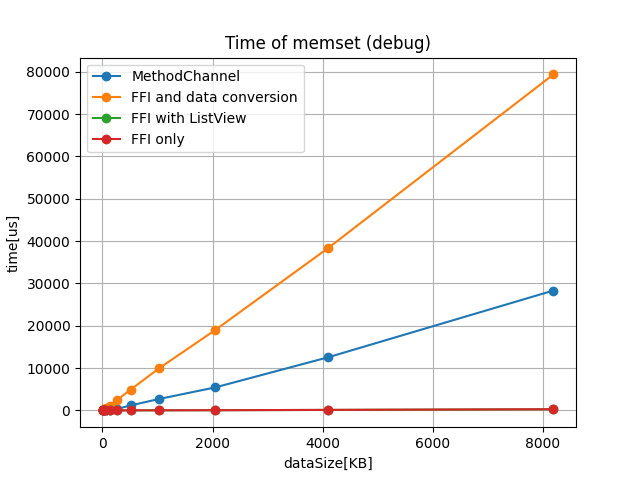

Values plotted in this chart, from the file beside it:
type, dataSize[KB], time[ns]
ffiMemset, 1, 961
ffiMemsetWithListView, 1, 326
ffiMemsetAndConvert, 1, 16128
MethodChannelMemset, 1, 106342
ffiMemset, 2, 227
ffiMemsetWithListView, 2, 275
ffiMemsetAndConvert, 2, 20108
MethodChannelMemset, 2, 87340
ffiMemset, 4, 255
ffiMemsetWithListView, 4, 256
ffiMemsetAndConvert, 4, 54071
MethodChannelMemset, 4, 66510
ffiMemset, 8, 229
ffiMemsetWithListView, 8, 263
ffiMemsetAndConvert, 8, 79753
MethodChannelMemset, 8, 50576
ffiMemset, 16, 290
ffiMemsetWithListView, 16, 356
ffiMemsetAndConvert, 16, 149172
MethodChannelMemset, 16, 45623
ffiMemset, 32, 872
ffiMemsetWithListView, 32, 845
ffiMemsetAndConvert, 32, 292113
MethodChannelMemset, 32, 57723
ffiMemset, 64, 1832
ffiMemsetWithListView, 64, 1639
ffiMemsetAndConvert, 64, 575491
MethodChannelMemset, 64, 77142
ffiMemset, 128, 2822
ffiMemsetWithListView, 128, 2360
ffiMemsetAndConvert, 128, 1142170
MethodChannelMemset, 128, 104518
ffiMemset, 256, 5937
ffiMemsetWithListView, 256, 7042
ffiMemsetAndConvert, 256, 2362173
MethodChannelMemset, 256, 318811
ffiMemset, 512, 12201
ffiMemsetWithListView, 512, 12413
ffiMemsetAndConvert, 512, 4909153
MethodChannelMemset, 512, 1182319
ffiMemset, 1024, 24434
ffiMemsetWithListView, 1024, 25549
ffiMemsetAndConvert, 1024, 9905840
MethodChannelMemset, 1024, 2685273
ffiMemset, 2048, 45987
ffiMemsetWithListView, 2048, 42944
ffiMemsetAndConvert, 2048, 18978981
MethodChannelMemset, 2048, 5431049
ffiMemset, 4096, 117817
ffiMemsetWithListView, 4096, 113300
ffiMemsetAndConvert, 4096, 38311572
MethodChannelMemset, 4096, 12534994
ffiMemset, 8192, 277969
ffiMemsetWithListView, 8192, 270438
ffiMemsetAndConvert, 8192, 79352872
MethodChannelMemset, 8192, 28311753
